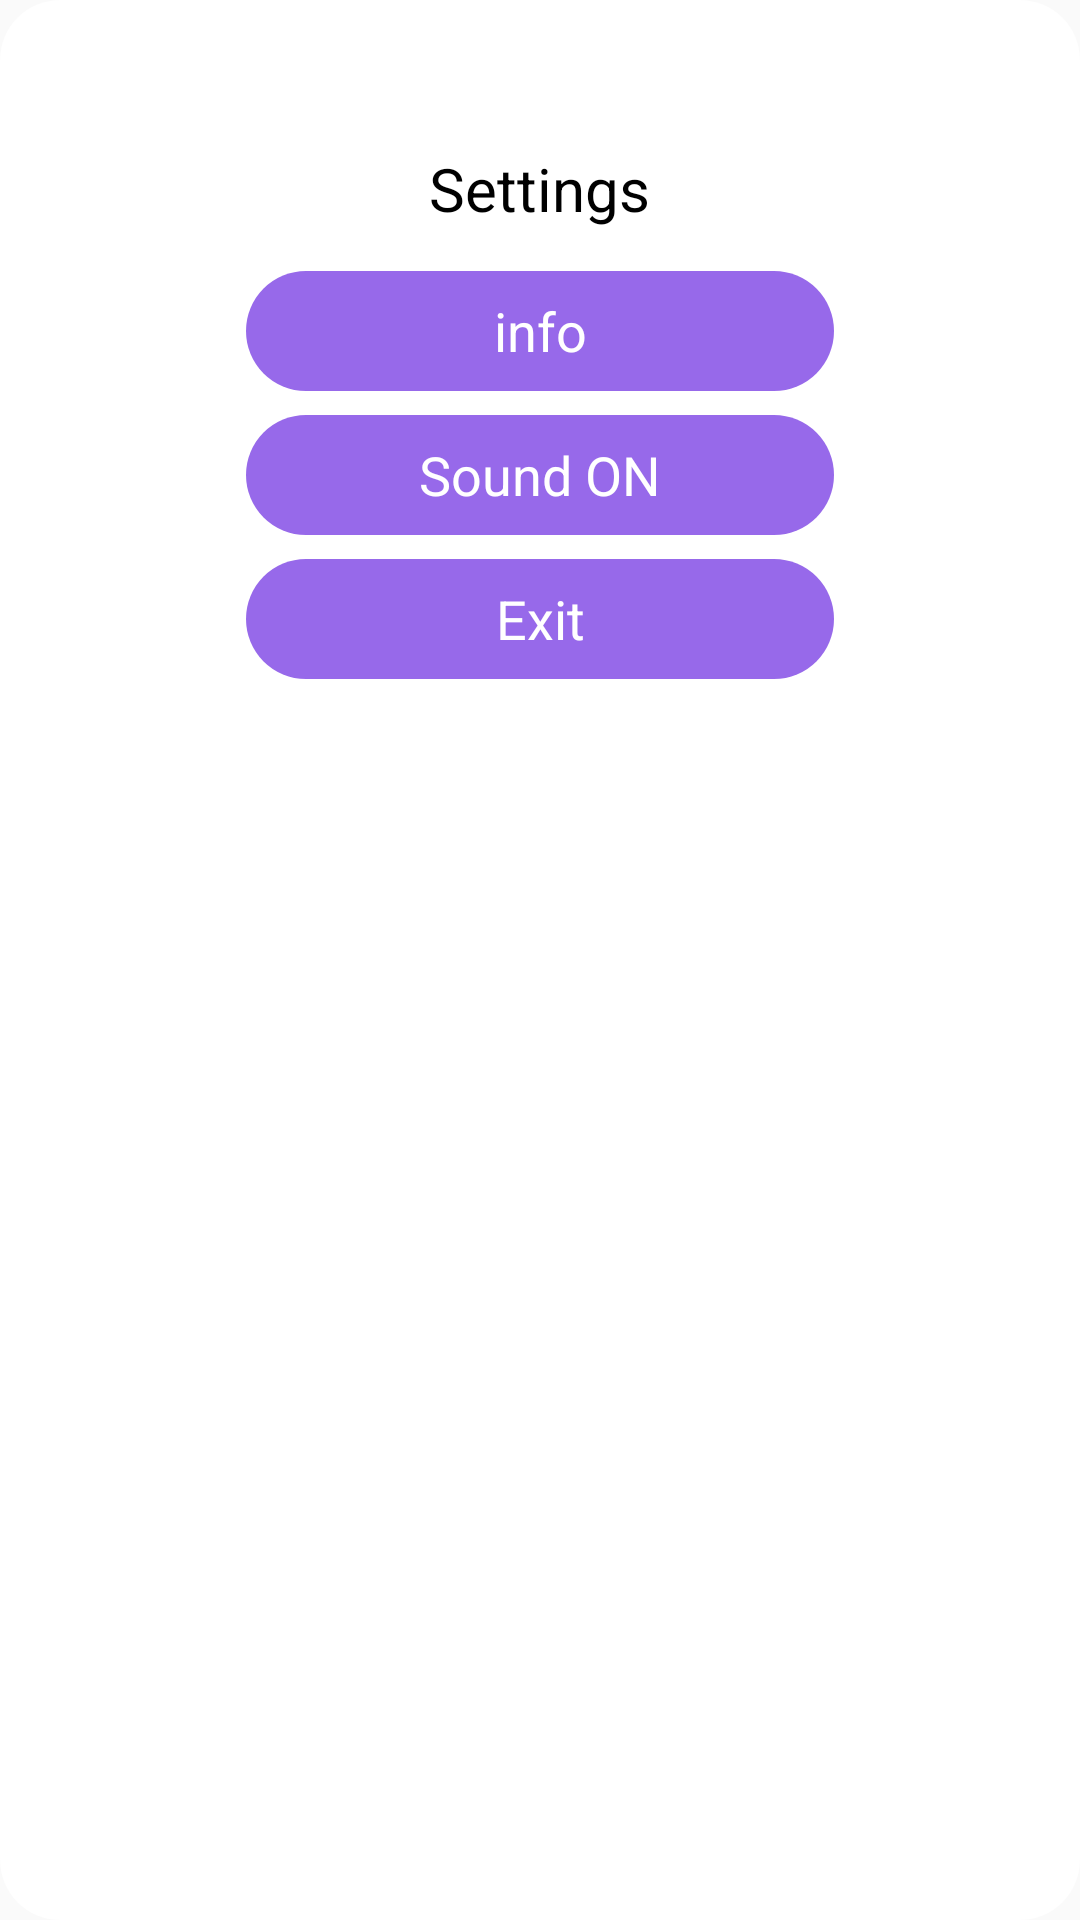

Layout XML and referenced resources for this Android screen:
<!-- AndroidManifest.xml: activity theme Theme.TiktokGame.PopMe -->
<!-- res/layout/activity_popup.xml -->
<?xml version="1.0" encoding="utf-8"?>
<RelativeLayout xmlns:android="http://schemas.android.com/apk/res/android"
    xmlns:app="http://schemas.android.com/apk/res-auto"
    xmlns:tools="http://schemas.android.com/tools"
    android:layout_width="wrap_content"
    android:layout_height="wrap_content"
    android:layout_gravity="center"
    android:background="@drawable/popup_bg"
    app:layout_constraintCircleRadius="20dp"
    tools:context=".popupActivity">
    <LinearLayout
        android:layout_width="match_parent"
        android:layout_height="250dp"
        android:gravity="center"
        android:layout_marginTop="10dp"
        android:orientation="vertical"
        android:background="@drawable/popup_bg"

        >
    <TextView
        android:layout_width="wrap_content"
        android:layout_height="wrap_content"
        android:text="Settings"
        android:textColor="#000000"
        android:textSize="20dp"
        android:layout_margin="10dp">

    </TextView>
























        <TextView
            android:id="@+id/settngs"
            android:layout_width="196dp"
            android:layout_height="40dp"
            android:text="info"
            android:background="@drawable/shape3"
            android:textSize="18dp"
            android:layout_margin="4dp"
            android:gravity="center"
            android:textColor="#FFFFFF"
            />
        <TextView
            android:layout_width="196dp"
            android:layout_height="40dp"
            android:text="Sound ON"
            android:background="@drawable/shape3"
            android:textSize="18dp"
            android:gravity="center"
            android:layout_margin="4dp"
            android:textColor="#FFFFFF"
            />
        <TextView
            android:id="@+id/exit"
            android:layout_width="196dp"
            android:layout_height="40dp"
            android:text="Exit"
            android:background="@drawable/shape3"
            android:textSize="18dp"
            android:layout_margin="4dp"
            android:gravity="center"
            android:textColor="#FFFFFF"
            />
    </LinearLayout>
</RelativeLayout>
<!-- resources referenced by this layout -->
<resources>
  <!-- drawable popup_bg (drawable) -->
  <?xml version="1.0" encoding="utf-8"?>
  <shape xmlns:android="http://schemas.android.com/apk/res/android">
      <gradient
          android:startColor="#ffffff"
          android:endColor="#ffffff"
          android:angle="270" />
      <corners android:radius="20dp" />
  
  </shape>
  <!-- drawable shape3 (drawable) -->
  <?xml version="1.0" encoding="utf-8"?>
  <shape xmlns:android="http://schemas.android.com/apk/res/android"
      android:shape="rectangle">
      <corners android:radius="30dp" />  // set radius of corner
      <stroke android:width="0dp" android:color="#ff3478" /> // set color and width of border
      <solid android:color="#9769EA" /> // inner bgcolor
  </shape>
  <style name="Theme.TiktokGame.PopMe">
          <item name="android:backgroundDimEnabled">true</item>
          <item name="android:backgroundDimAmount">0.5</item>
          <item name="android:windowIsTranslucent">true</item>
          <item name="android:windowCloseOnTouchOutside">true</item>
  
  
      </style>
</resources>
